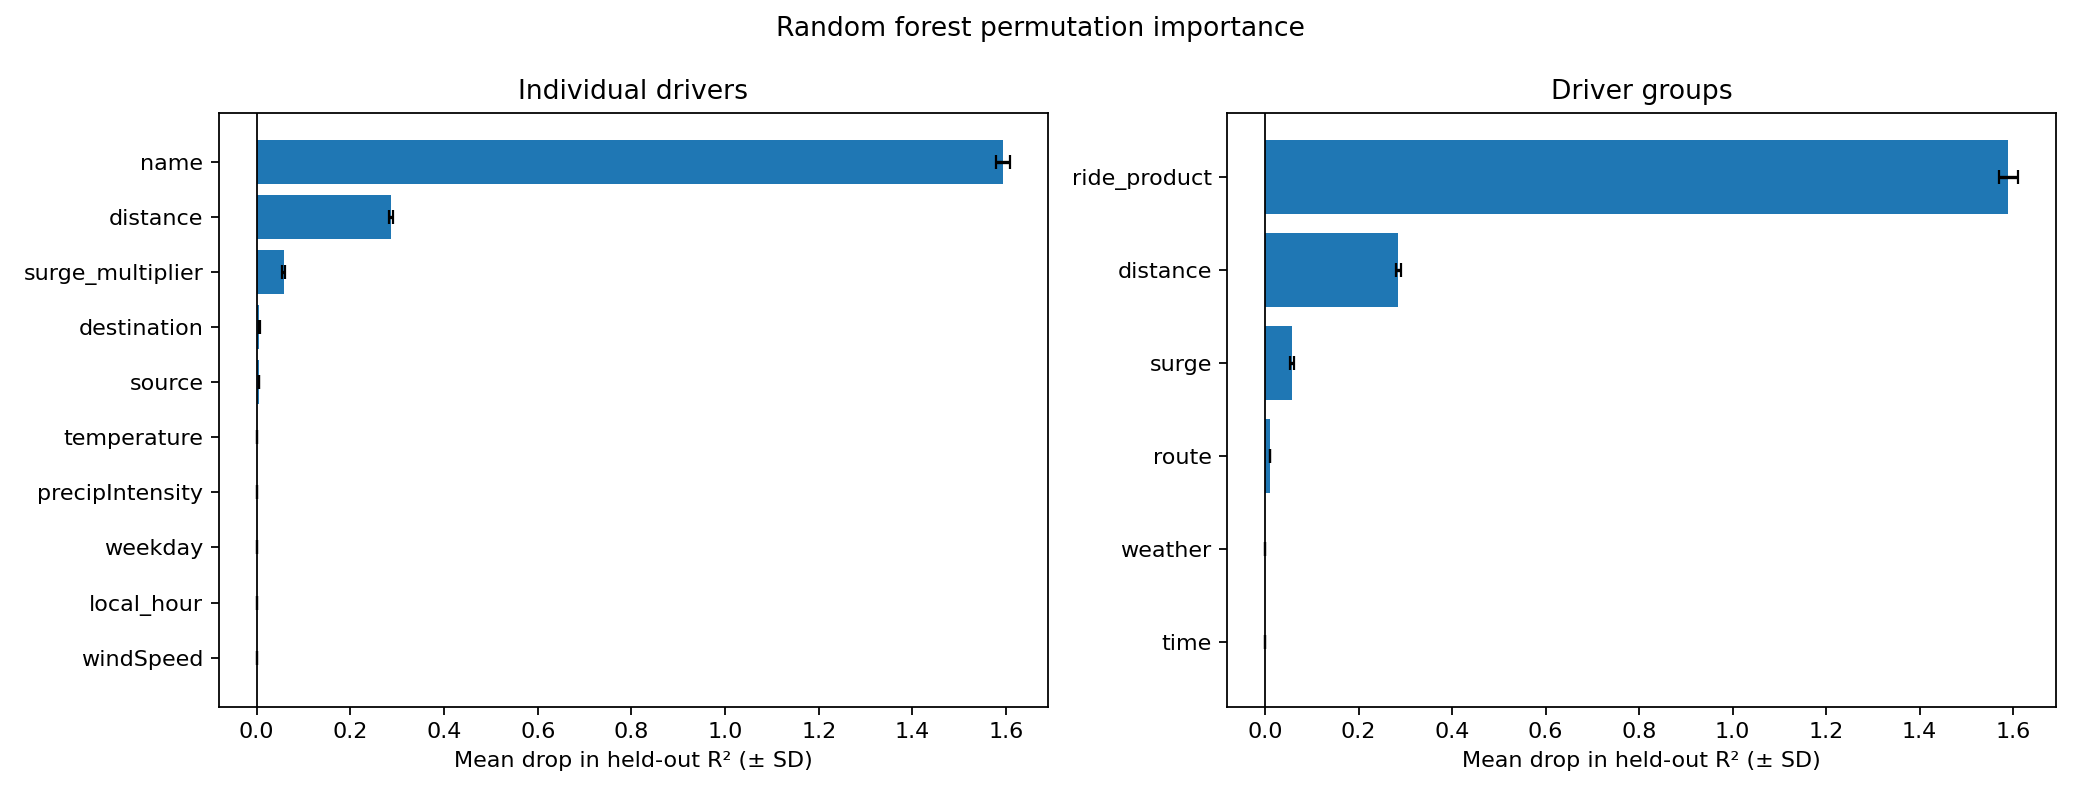

The file beside this chart, header and first rows:
driver, importance_mean_r2_drop, importance_std
name, 1.593, 0.01503
distance, 0.2859, 0.004092
surge_multiplier, 0.05742, 0.002388
destination, 0.005724, 0.0003943
source, 0.00452, 0.0001943
temperature, 0.0002183, 0.0001178
precipIntensity, 2.691967095296288e-05, 4.08129454554301e-05
weekday, -4.346554909145928e-05, 5.6212052774901165e-05
local_hour, -6.280066006283391e-05, 6.97305747887134e-05
windSpeed, -0.0001116, 7.490398253228315e-05
